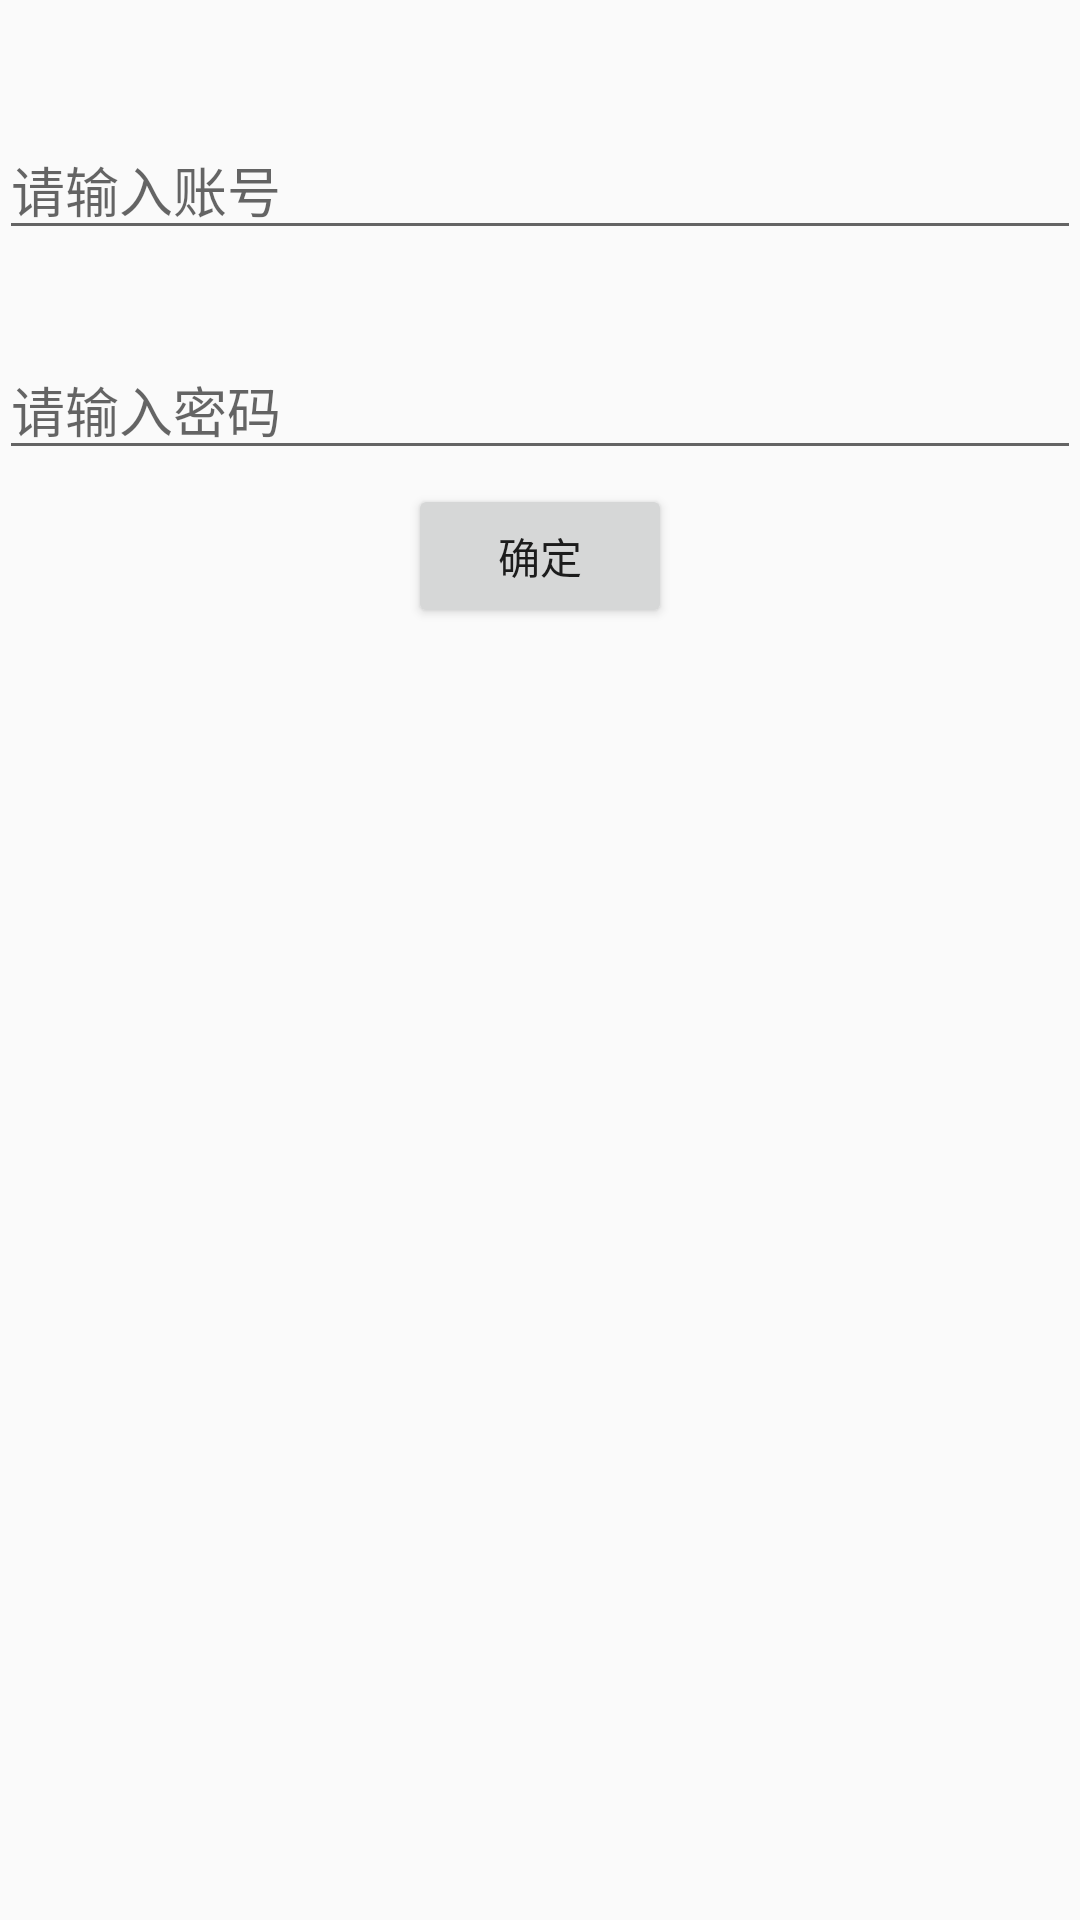

The Android layout XML behind this screen, and the referenced resources:
<!-- AndroidManifest.xml: application theme AppTheme -->
<!-- res/layout/activity_register.xml -->
<?xml version="1.0" encoding="utf-8"?>
<LinearLayout
    xmlns:android="http://schemas.android.com/apk/res/android"
    xmlns:tools="http://schemas.android.com/tools"
    android:layout_width="match_parent"
    android:layout_height="match_parent"
    android:orientation="vertical"
    android:paddingBottom="@dimen/activity_vertical_margin"
    android:paddingLeft="@dimen/activity_horizontal_margin"
    android:paddingRight="@dimen/activity_horizontal_margin"
    android:paddingTop="@dimen/activity_vertical_margin"
    tools:context="com.mxn.soul.flowingdrawer.Register">
    <EditText
        android:id="@+id/et_username"
        android:layout_width="match_parent"
        android:layout_height="wrap_content"
        android:layout_marginTop="40dp"
        android:hint="请输入账号"/>
    <RelativeLayout
        android:layout_width="match_parent"
        android:layout_height="wrap_content">

        <ProgressBar
            android:id="@+id/pb_register"
            android:layout_width="wrap_content"
            android:layout_height="wrap_content"
            android:layout_marginTop="30dp"
            android:layout_centerHorizontal="true"
            android:visibility="invisible"/>

        <EditText
            android:id="@+id/et_password"
            android:layout_width="match_parent"
            android:layout_height="wrap_content"
            android:hint="请输入密码"
            android:layout_alignTop="@+id/pb_register"
            android:layout_alignParentLeft="true"
            android:layout_alignParentStart="true" />

    </RelativeLayout>

    <Button
        android:layout_width="wrap_content"
        android:layout_height="wrap_content"
        android:text="确定"
        android:id="@+id/btn_confirm"
        android:layout_gravity="center_horizontal"
        android:layout_centerVertical="true"
        android:layout_alignRight="@+id/pb_register"
        android:layout_alignEnd="@+id/pb_register" />

</LinearLayout>
<!-- resources referenced by this layout -->
<resources>
  <style name="AppTheme" parent="Theme.AppCompat.Light.NoActionBar">
          <item name="colorPrimary">@color/style_color_primary</item>
          <item name="colorPrimaryDark">@color/style_color_primary_dark</item>
          <item name="colorAccent">@color/style_color_accent</item>
          <item name="colorControlHighlight">@color/fab_color_pressed</item>
      </style>
  <color name="style_color_primary">#2d5d82</color>
  <color name="style_color_primary_dark">#21425d</color>
  <color name="style_color_accent">#01bcd5</color>
  <color name="fab_color_pressed">#007787</color>
</resources>
